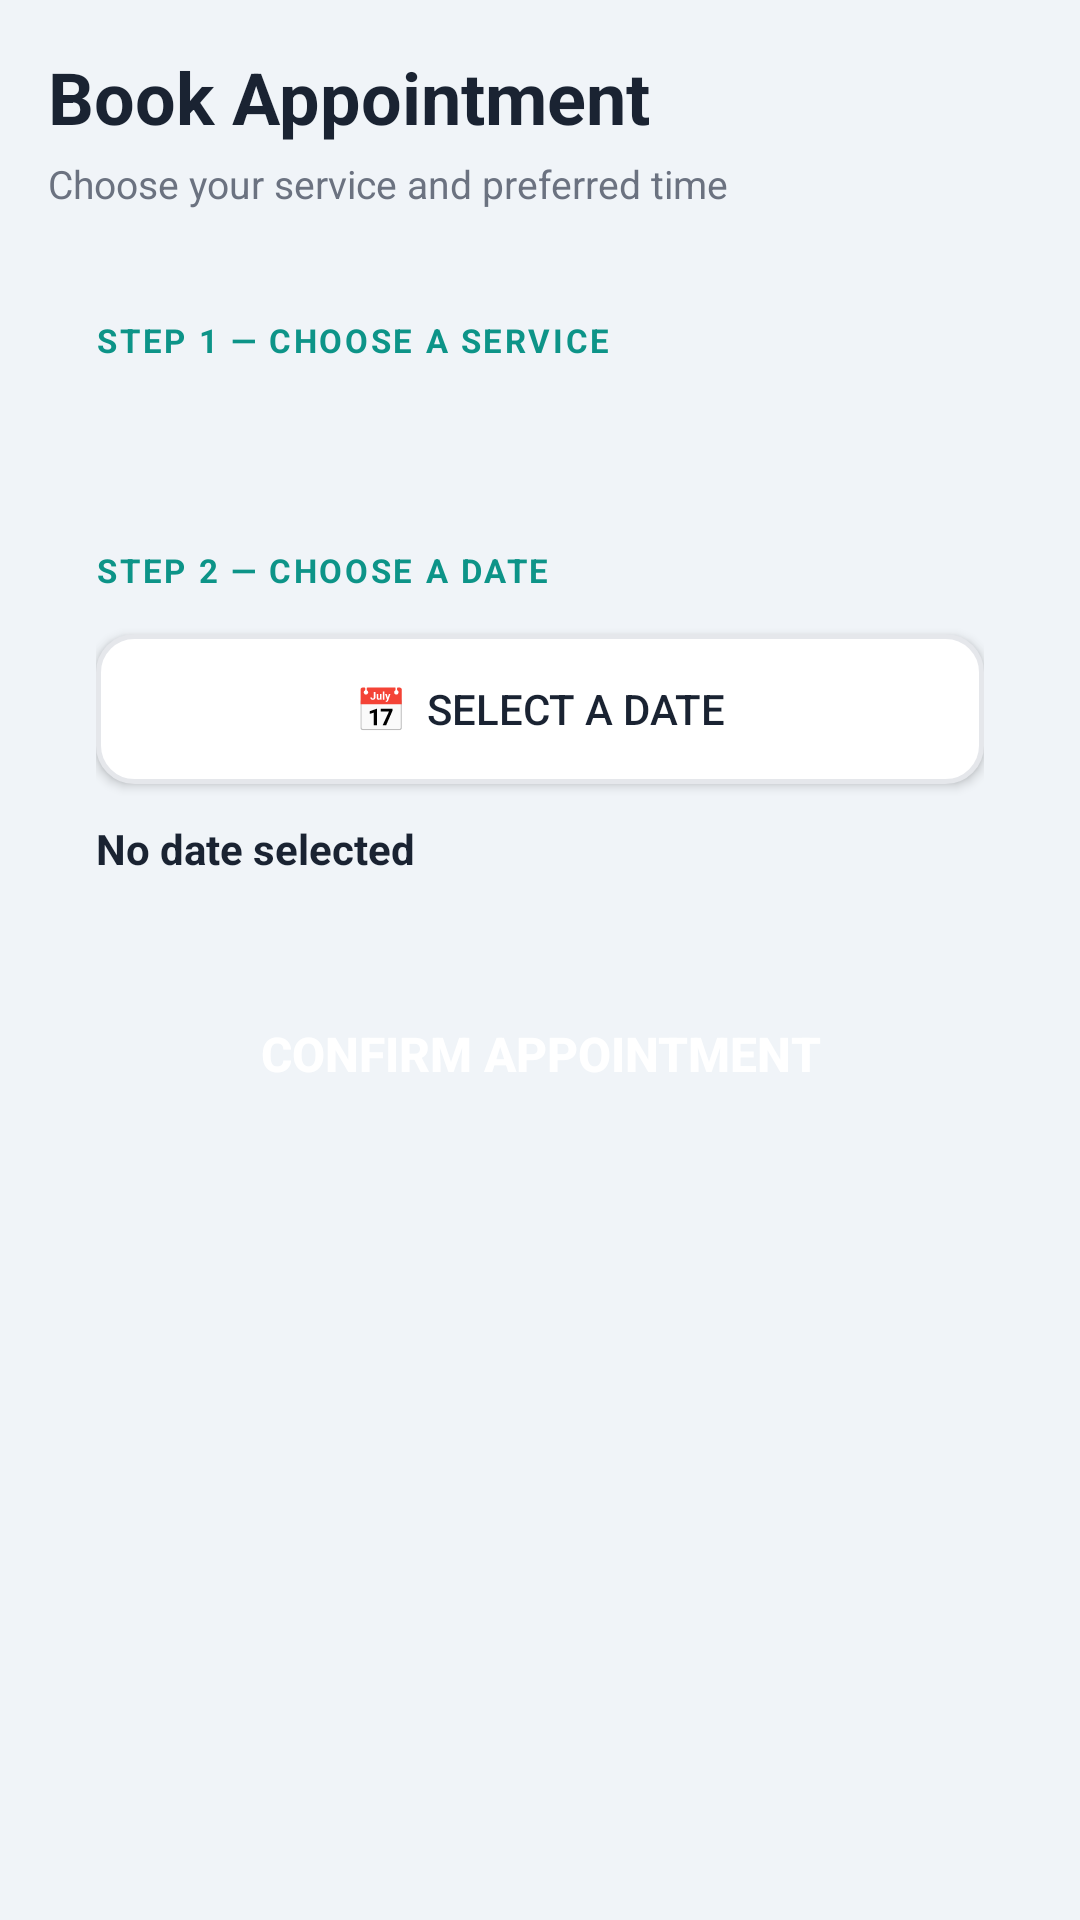

Android layout source for this screen:
<!-- AndroidManifest.xml: application theme Theme.SmileCare -->
<!-- res/layout/fragment_book_appointment.xml -->
<?xml version="1.0" encoding="utf-8"?>
<ScrollView xmlns:android="http://schemas.android.com/apk/res/android"
    xmlns:app="http://schemas.android.com/apk/res-auto"
    android:layout_width="match_parent"
    android:layout_height="match_parent"
    android:background="@color/background">

    <LinearLayout
        android:layout_width="match_parent"
        android:layout_height="wrap_content"
        android:orientation="vertical"
        android:padding="16dp">

        
        <TextView
            android:layout_width="wrap_content"
            android:layout_height="wrap_content"
            android:text="Book Appointment"
            android:textSize="24sp"
            android:textStyle="bold"
            android:textColor="@color/text_primary"
            android:layout_marginBottom="4dp"/>

        <TextView
            android:layout_width="wrap_content"
            android:layout_height="wrap_content"
            android:text="Choose your service and preferred time"
            android:textSize="13sp"
            android:textColor="@color/text_secondary"
            android:layout_marginBottom="20dp"/>

        
        <LinearLayout
            android:layout_width="match_parent"
            android:layout_height="wrap_content"
            android:background="@drawable/bg_card"
            android:orientation="vertical"
            android:padding="16dp"
            android:layout_marginBottom="16dp">

            <TextView
                android:layout_width="wrap_content"
                android:layout_height="wrap_content"
                android:text="STEP 1 — CHOOSE A SERVICE"
                android:textSize="11sp"
                android:textStyle="bold"
                android:textColor="@color/teal_dark"
                android:letterSpacing="0.08"
                android:layout_marginBottom="14dp"/>

            <RadioGroup
                android:id="@+id/radioGroupServices"
                android:layout_width="match_parent"
                android:layout_height="wrap_content"
                android:orientation="vertical"/>

        </LinearLayout>

        
        <LinearLayout
            android:layout_width="match_parent"
            android:layout_height="wrap_content"
            android:background="@drawable/bg_card"
            android:orientation="vertical"
            android:padding="16dp"
            android:layout_marginBottom="16dp">

            <TextView
                android:layout_width="wrap_content"
                android:layout_height="wrap_content"
                android:text="STEP 2 — CHOOSE A DATE"
                android:textSize="11sp"
                android:textStyle="bold"
                android:textColor="@color/teal_dark"
                android:letterSpacing="0.08"
                android:layout_marginBottom="14dp"/>

            <Button
                android:id="@+id/buttonPickDate"
                android:layout_width="match_parent"
                android:layout_height="50dp"
                android:background="@drawable/bg_edittext"
                android:text="📅  Select a Date"
                android:textColor="@color/text_primary"
                android:textSize="14sp"
                android:layout_marginBottom="12dp"/>

            <TextView
                android:id="@+id/textSelectedDate"
                android:layout_width="wrap_content"
                android:layout_height="wrap_content"
                android:text="No date selected"
                android:textSize="14sp"
                android:textStyle="bold"
                android:textColor="@color/text_primary"/>

        </LinearLayout>

        
        <LinearLayout
            android:id="@+id/timeSlotsSection"
            android:layout_width="match_parent"
            android:layout_height="wrap_content"
            android:background="@drawable/bg_card"
            android:orientation="vertical"
            android:padding="16dp"
            android:layout_marginBottom="16dp"
            android:visibility="gone">

            <TextView
                android:layout_width="wrap_content"
                android:layout_height="wrap_content"
                android:text="STEP 3 — CHOOSE A TIME"
                android:textSize="11sp"
                android:textStyle="bold"
                android:textColor="@color/teal_dark"
                android:letterSpacing="0.08"
                android:layout_marginBottom="14dp"/>

            
            <com.google.android.flexbox.FlexboxLayout
                android:id="@+id/timeSlotsContainer"
                android:layout_width="match_parent"
                android:layout_height="wrap_content"

                app:flexDirection="row"
                app:flexWrap="wrap"/>

        </LinearLayout>

        
        <Button
            android:id="@+id/buttonConfirm"
            android:layout_width="match_parent"
            android:layout_height="54dp"
            android:background="@drawable/bg_button_teal"
            android:text="Confirm Appointment"
            android:textColor="@color/white"
            android:textSize="16sp"
            android:textStyle="bold"
            android:layout_marginBottom="20dp"/>

    </LinearLayout>
</ScrollView>
<!-- resources referenced by this layout -->
<resources>
  <color name="background">#F0F4F8</color>
  <color name="teal_dark">#0D9488</color>
  <color name="text_primary">#1A2332</color>
  <color name="text_secondary">#6B7280</color>
  <color name="white">#FFFFFF</color>
  <!-- drawable bg_edittext (drawable) -->
  <?xml version="1.0" encoding="utf-8"?>
  <shape xmlns:android="http://schemas.android.com/apk/res/android">
      <solid android:color="@color/surface"/>
      <corners android:radius="12dp"/>
      <stroke android:width="1.5dp" android:color="@color/divider"/>
  </shape>
  <style name="Theme.SmileCare" parent="Base.Theme.SmileCare" />
  <color name="surface">#FFFFFF</color>
  <color name="divider">#E5E7EB</color>
  <style name="Base.Theme.SmileCare" parent="Theme.Material3.DayNight.NoActionBar">
          <item name="colorPrimary">@color/teal_primary</item>
          <item name="colorSecondary">@color/teal_dark</item>
          <item name="android:windowBackground">@color/background</item>
          <item name="android:statusBarColor">@color/navy_dark</item>
          <item name="android:windowOptOutEdgeToEdgeEnforcement">true</item>
      </style>
  <color name="teal_primary">#2DD4BF</color>
  <color name="navy_dark">#1E2D3D</color>
</resources>
